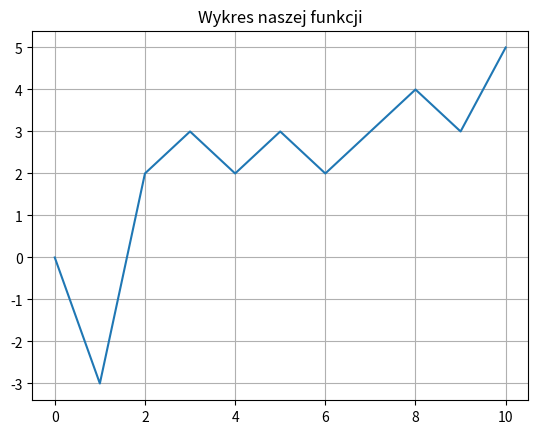

The matplotlib source for this figure:
import matplotlib.pyplot as plt
def main():
    #tworzenie listy pkt na wykresie dowolne nazwy list
    x_coordinates=[0,1,2,3,4,5,6,7,8,9,10]
    y_coordinates=[0,-3,2,3,2,3,2,3,4,3,5]

    #tworzenie wykresu
    plt.plot(x_coordinates,y_coordinates)

    #dodawanie opisu rysunku
    plt.title("Wykres naszej funkcji")

    #dodawanie siatki rysunku
    plt.grid(True)

    #Wyświetlanie rysunku
    plt.show()
main()